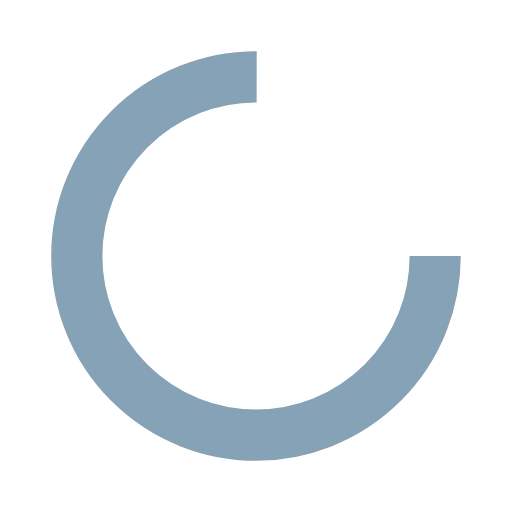
t = 0.00 s
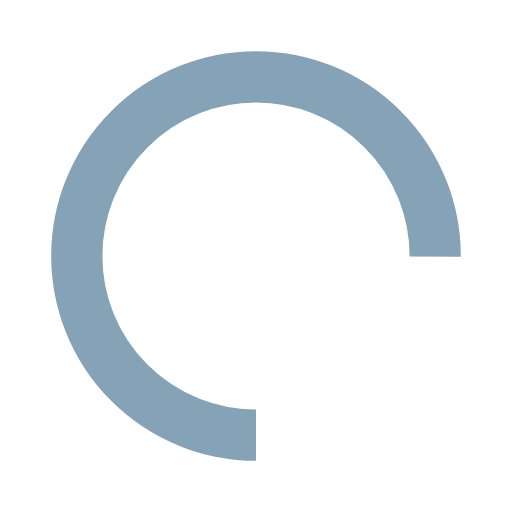
t = 0.25 s
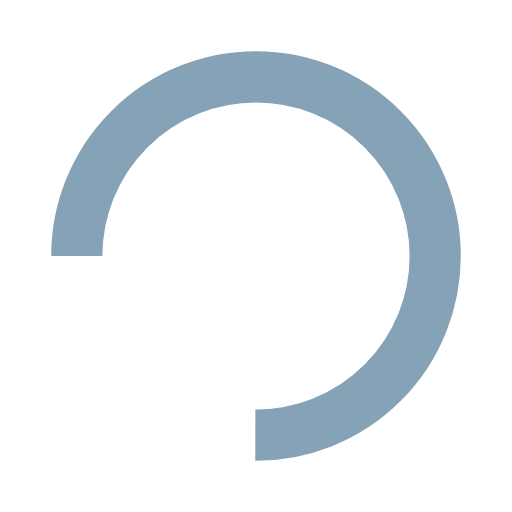
t = 0.50 s
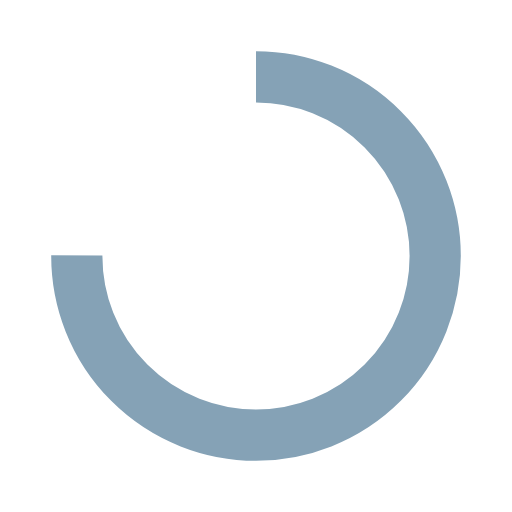
t = 0.75 s

The animated SVG that drew these frames (rendered in a browser with its animation timeline set to each time). Animation: 1 SMIL element (animateTransform=1); one cycle of 1.00 s, repeats indefinitely.

<svg
  xmlns="http://www.w3.org/2000/svg"
  style="margin: auto; display: block"
  width="200px"
  height="200px"
  viewBox="0 0 100 100"
  preserveAspectRatio="xMidYMid"
>
  <circle
    cx="50"
    cy="50"
    fill="none"
    stroke="#85a2b6"
    stroke-width="10"
    r="35"
    stroke-dasharray="165 55"
  >
    <animateTransform
      attributeName="transform"
      type="rotate"
      repeatCount="indefinite"
      dur="1s"
      values="0 50 50;360 50 50"
      keyTimes="0;1"
    ></animateTransform>
  </circle>
</svg>
